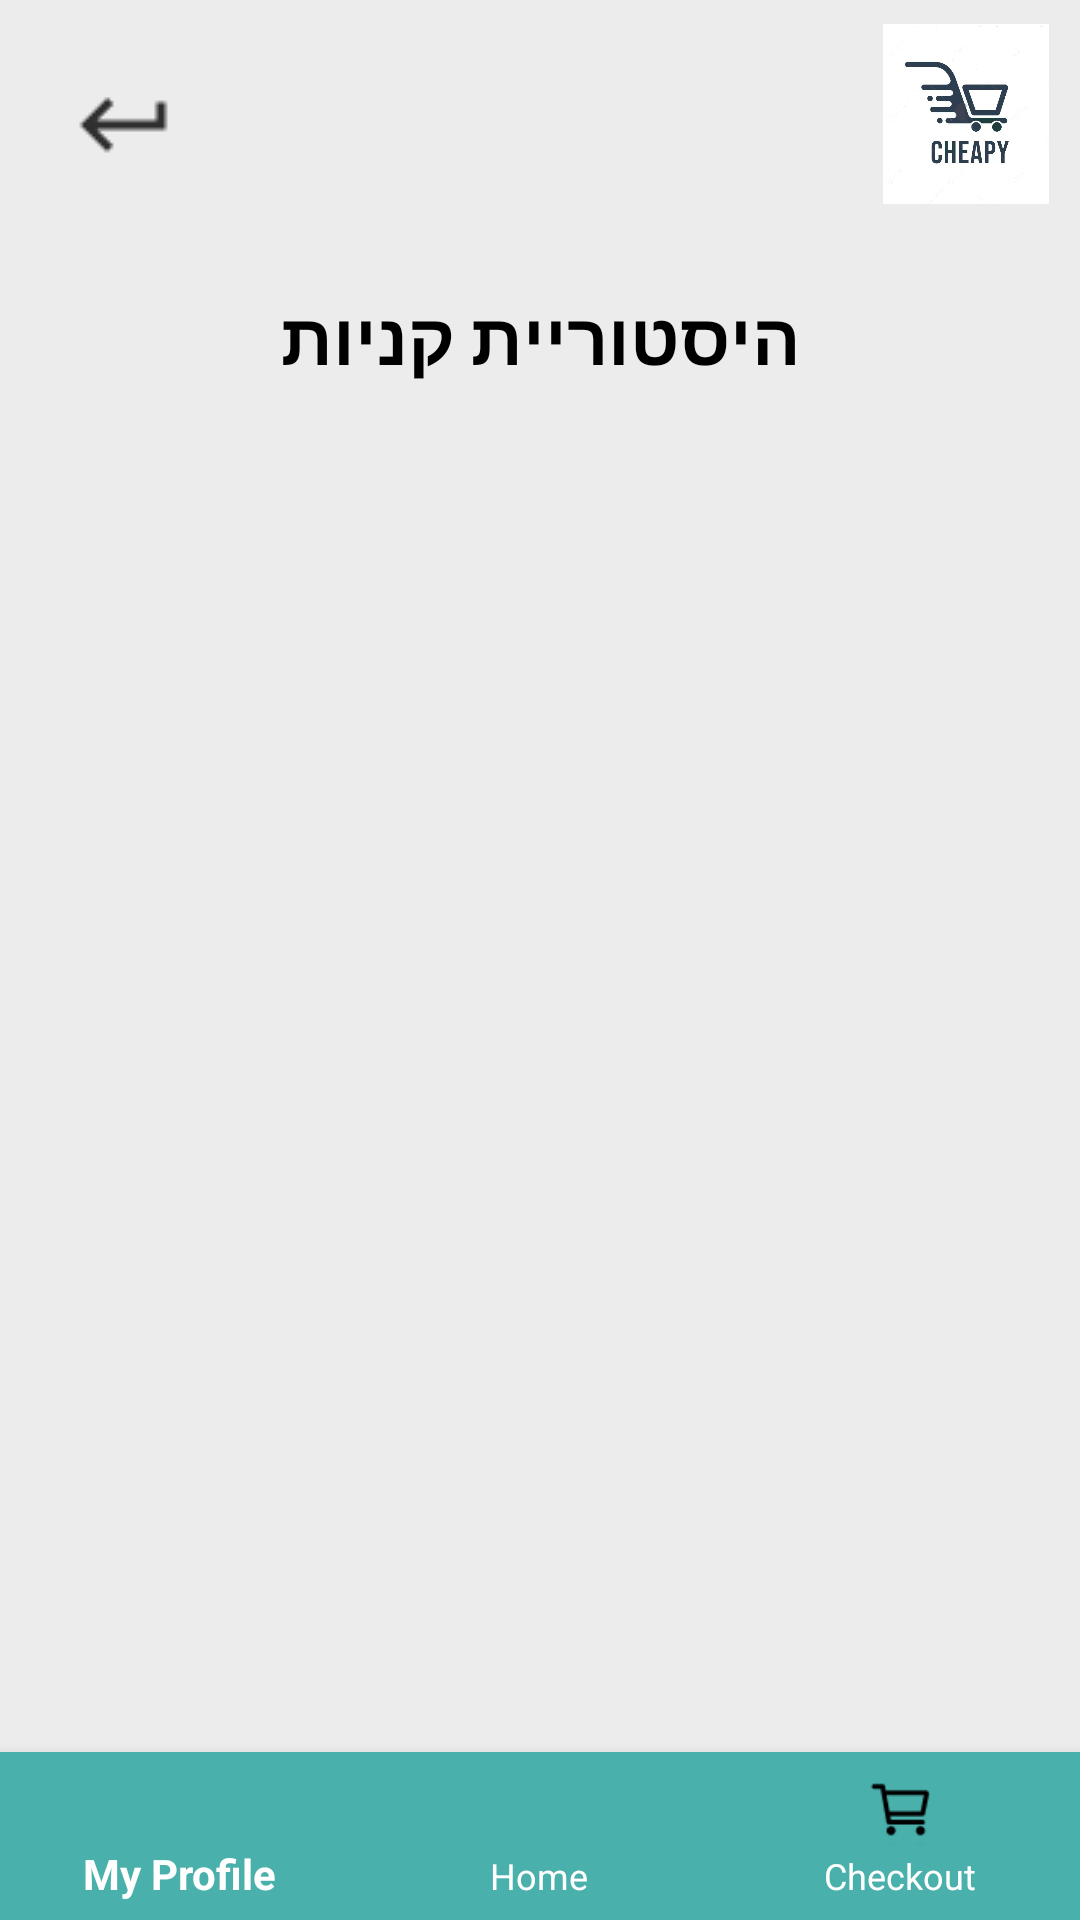

Produce the Android XML layout that renders to this screen, including the resource entries it uses.
<!-- AndroidManifest.xml: application theme Theme.AppCompat -->
<!-- res/layout/shopping_history.xml -->
<?xml version="1.0" encoding="utf-8"?>
<androidx.constraintlayout.widget.ConstraintLayout xmlns:android="http://schemas.android.com/apk/res/android"
    xmlns:app="http://schemas.android.com/apk/res-auto"
    xmlns:tools="http://schemas.android.com/tools"
    android:layout_width="match_parent"
    android:layout_height="match_parent"
    tools:context=".shoppingHistory"
    android:background="@color/light_grey">

    <ImageView
        android:id="@+id/logo"
        android:layout_width="60dp"
        android:layout_height="60dp"
        android:layout_margin="8dp"
        android:contentDescription="@string/app_name"
        android:scaleType="fitCenter"
        android:src="@drawable/logo"
        app:layout_constraintTop_toTopOf="parent"
        app:layout_constraintEnd_toEndOf="parent" />

    <ImageButton
        android:id="@+id/btnReturn2"
        android:layout_width="67dp"
        android:layout_height="67dp"
        android:layout_margin="8dp"
        android:layout_marginStart="8dp"
        android:layout_marginTop="76dp"
        android:background="?attr/selectableItemBackgroundBorderless"
        android:contentDescription="@string/return_home"
        android:src="@drawable/ic_return"
        app:layout_constraintStart_toStartOf="parent"
        app:layout_constraintTop_toTopOf="parent" />

    <TextView
        android:id="@+id/historyTitle"
        android:layout_width="wrap_content"
        android:layout_height="wrap_content"
        android:layout_marginTop="12dp"
        android:padding="16dp"
        android:text="היסטוריית קניות"
        android:textColor="@color/black"
        android:textStyle="bold"
        android:textSize="24sp"
        app:layout_constraintEnd_toEndOf="parent"
        app:layout_constraintStart_toStartOf="parent"
        app:layout_constraintTop_toBottomOf="@id/logo" />

    <GridView
        android:id="@+id/gridViewShoppingHistory"
        android:layout_width="0dp"
        android:layout_height="0dp"
        app:layout_constraintTop_toBottomOf="@id/historyTitle"
        app:layout_constraintBottom_toTopOf="@id/bottomNavigationView"
        app:layout_constraintStart_toStartOf="parent"
        app:layout_constraintEnd_toEndOf="parent"
        android:numColumns="1"
        android:columnWidth="100dp"
        android:stretchMode="columnWidth"
        android:gravity="center"
        android:horizontalSpacing="5dp"
        android:verticalSpacing="5dp"
        android:layout_margin="8dp" />

    <com.google.android.material.bottomnavigation.BottomNavigationView
        android:id="@+id/bottomNavigationView"
        android:layout_width="match_parent"
        android:layout_height="wrap_content"
        android:background="@color/menu_nav_bar"
        app:itemIconTint="@color/black"
        app:itemTextColor="@color/background_icon"
        app:layout_constraintBottom_toBottomOf="parent"
        app:layout_constraintStart_toStartOf="parent"
        app:layout_constraintEnd_toEndOf="parent"
        app:menu="@menu/bottom_nav_menu" />

</androidx.constraintlayout.widget.ConstraintLayout>
<!-- resources referenced by this layout -->
<resources>
  <color name="background_icon">#FFFFFF</color>
  <color name="black">#FF000000</color>
  <color name="light_grey">#ECECEC</color>
  <color name="menu_nav_bar">#49B0AC</color>
  <!-- drawable ic_return: png bitmap (drawable, 198 bytes) -->
  <!-- drawable logo: jpeg bitmap (drawable, 29606 bytes) -->
  <string name="app_name" translatable="false">Cheapy</string>
  <string name="return_home">return</string>
</resources>
